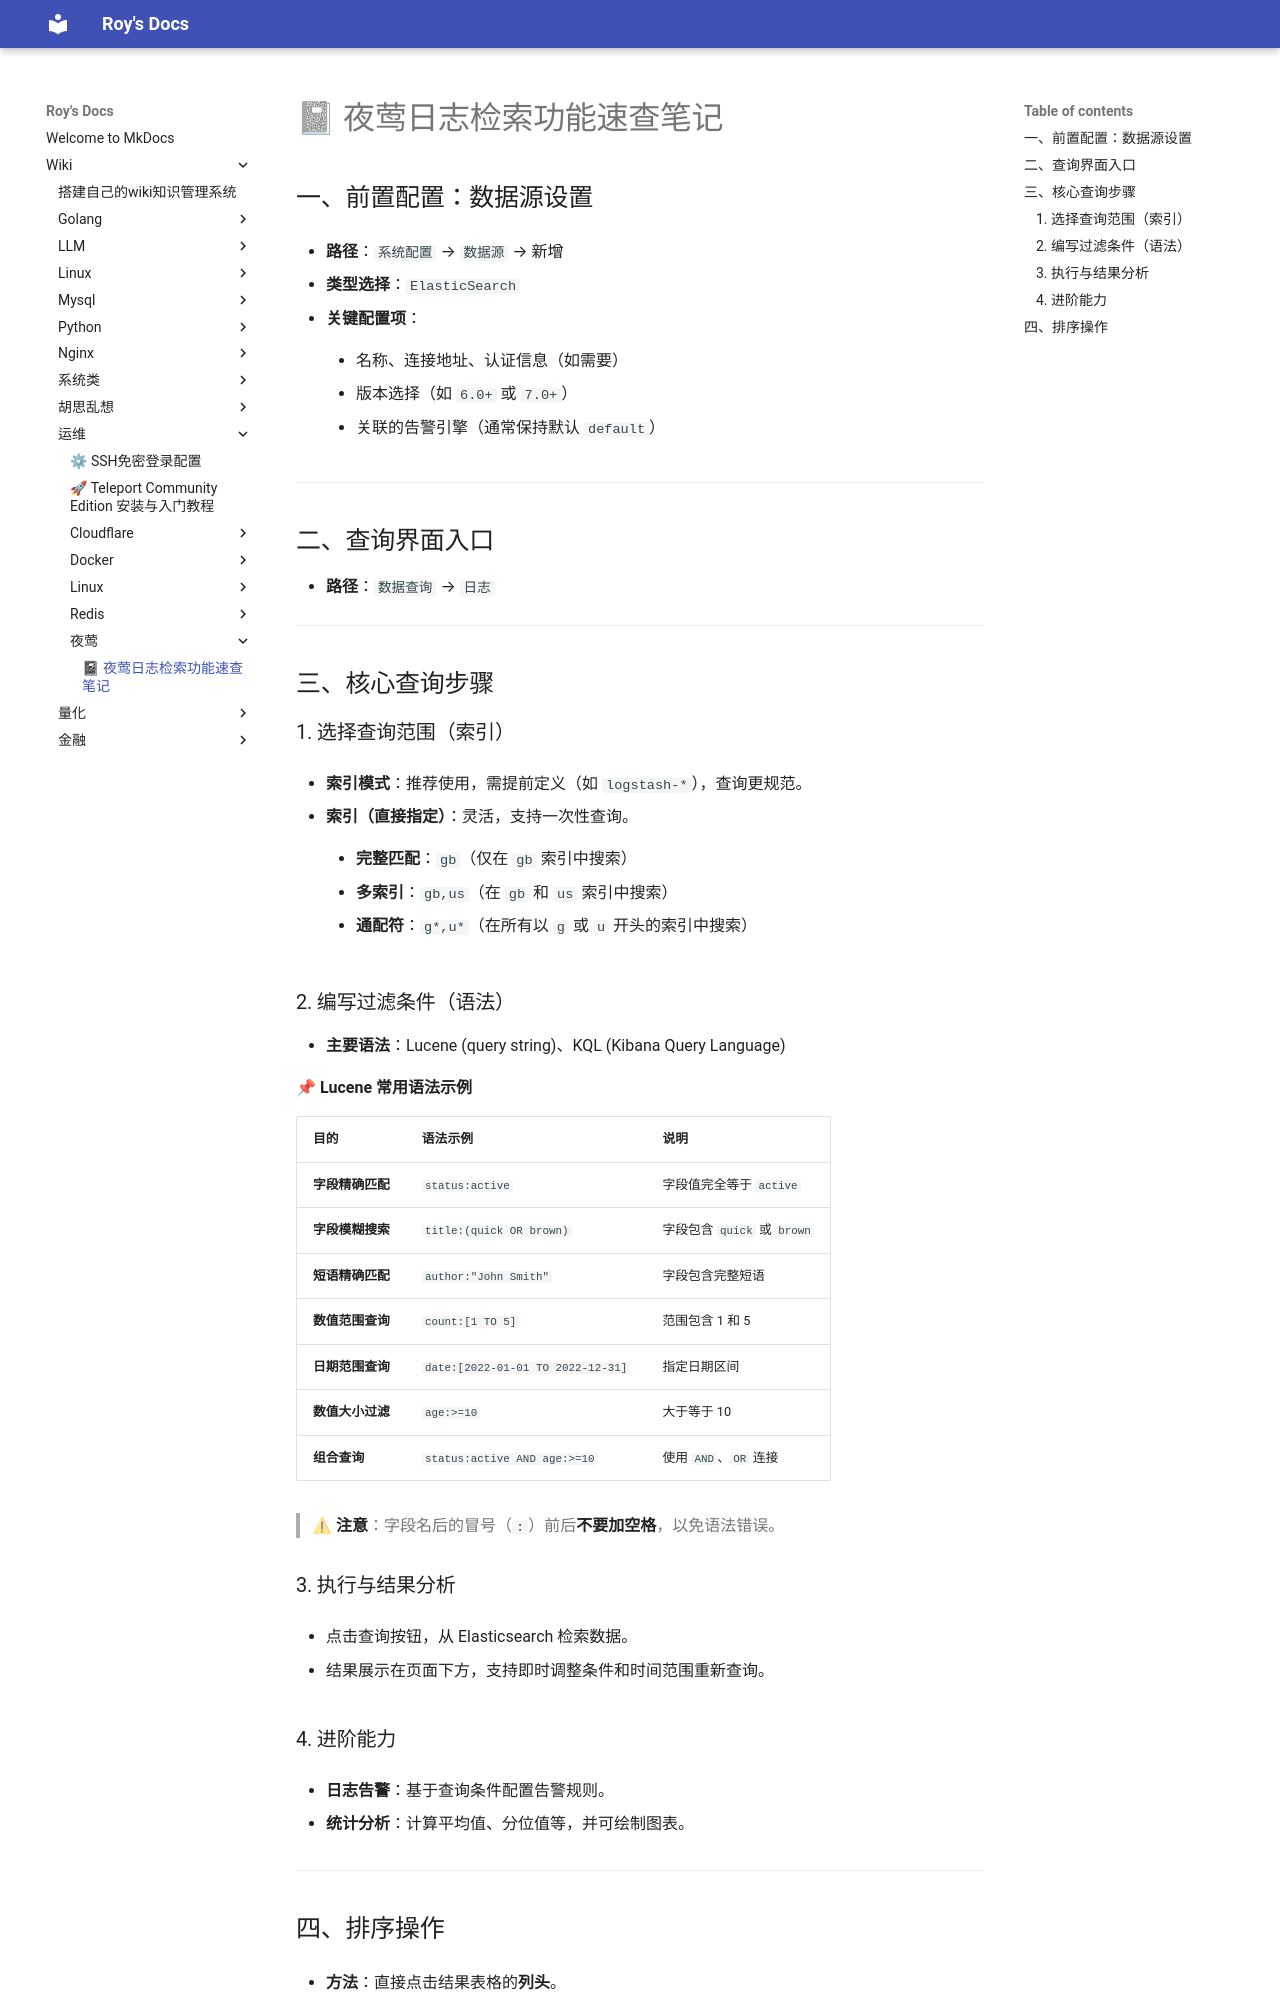

repository: bad-superman/mynote · page: wiki/运维/夜莺/📓 夜莺日志检索功能速查笔记/index.html · generator: mkdocs

# 📓 夜莺日志检索功能速查笔记

## 一、前置配置：数据源设置

-   **路径**：`系统配置` → `数据源` → 新增
    
-   **类型选择**：`ElasticSearch`
    
-   **关键配置项**：
    
    -   名称、连接地址、认证信息（如需要）
        
    -   版本选择（如 `6.0+` 或 `7.0+`）
        
    -   关联的告警引擎（通常保持默认 `default`）
        

---

## 二、查询界面入口

-   **路径**：`数据查询` → `日志`
    

---

## 三、核心查询步骤

### 1\. 选择查询范围（索引）

-   **索引模式**：推荐使用，需提前定义（如 `logstash-*`），查询更规范。
    
-   **索引（直接指定）**：灵活，支持一次性查询。
    
    -   **完整匹配**：`gb`（仅在 `gb` 索引中搜索）
        
    -   **多索引**：`gb,us`（在 `gb` 和 `us` 索引中搜索）
        
    -   **通配符**：`g*,u*`（在所有以 `g` 或 `u` 开头的索引中搜索）
        

### 2\. 编写过滤条件（语法）

-   **主要语法**：Lucene (query string)、KQL (Kibana Query Language)
    

**📌 Lucene 常用语法示例**

| 目的  | 语法示例 | 说明  |
| --- | --- | --- |
| **字段精确匹配** | `status:active` | 字段值完全等于 `active` |
| **字段模糊搜索** | `title:(quick OR brown)` | 字段包含 `quick` 或 `brown` |
| **短语精确匹配** | `author:"John Smith"` | 字段包含完整短语 |
| **数值范围查询** | `count:[1 TO 5]` | 范围包含 1 和 5 |
| **日期范围查询** | `date:[2022-01-01 TO 2022-12-31]` | 指定日期区间 |
| **数值大小过滤** | `age:>=10` | 大于等于 10 |
| **组合查询** | `status:active AND age:>=10` | 使用 `AND`、`OR` 连接 |

> ⚠ **注意**：字段名后的冒号（`:`）前后**不要加空格**，以免语法错误。

### 3\. 执行与结果分析

-   点击查询按钮，从 Elasticsearch 检索数据。
    
-   结果展示在页面下方，支持即时调整条件和时间范围重新查询。
    

### 4\. 进阶能力

-   **日志告警**：基于查询条件配置告警规则。
    
-   **统计分析**：计算平均值、分位值等，并可绘制图表。
    

---
